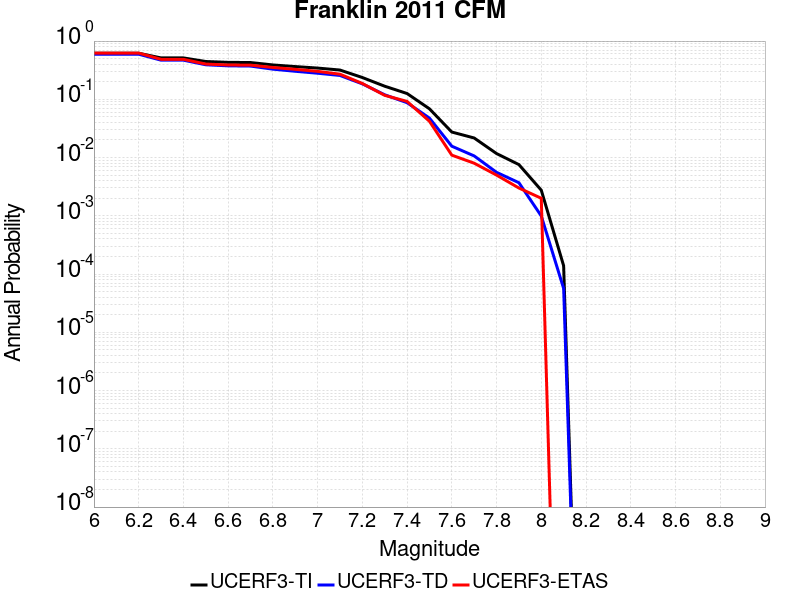

Data behind this chart, as committed beside it:
Magnitude, UCERF3-TI Prob, UCERF3-TD Prob, UCERF3-ETAS Prob
6.0, 0.6183, 0.595, 0.622
6.1, 0.6183, 0.595, 0.622
6.2, 0.6183, 0.595, 0.622
6.3, 0.5136, 0.4699, 0.486
6.4, 0.5136, 0.4699, 0.486
6.5, 0.4457, 0.3917, 0.403
6.6, 0.4312, 0.3755, 0.388
6.7, 0.428, 0.3721, 0.386
6.8, 0.3891, 0.3293, 0.352
6.9, 0.3649, 0.3029, 0.327
7.0, 0.3438, 0.2804, 0.302
7.1, 0.3181, 0.2567, 0.27
7.2, 0.2366, 0.1843, 0.187
7.3, 0.1679, 0.1196, 0.117
7.4, 0.1257, 0.08751, 0.092
7.5, 0.06871, 0.04759, 0.042
7.6, 0.02742, 0.01567, 0.011
7.7, 0.02167, 0.01067, 0.008
7.8, 0.01172, 0.005581, 0.005
7.9, 0.007573, 0.0037, 0.003
8.0, 0.002755, 9.933149E-4, 0.002
8.1, 1.3849499E-4, 5.667435E-5, 0.0
